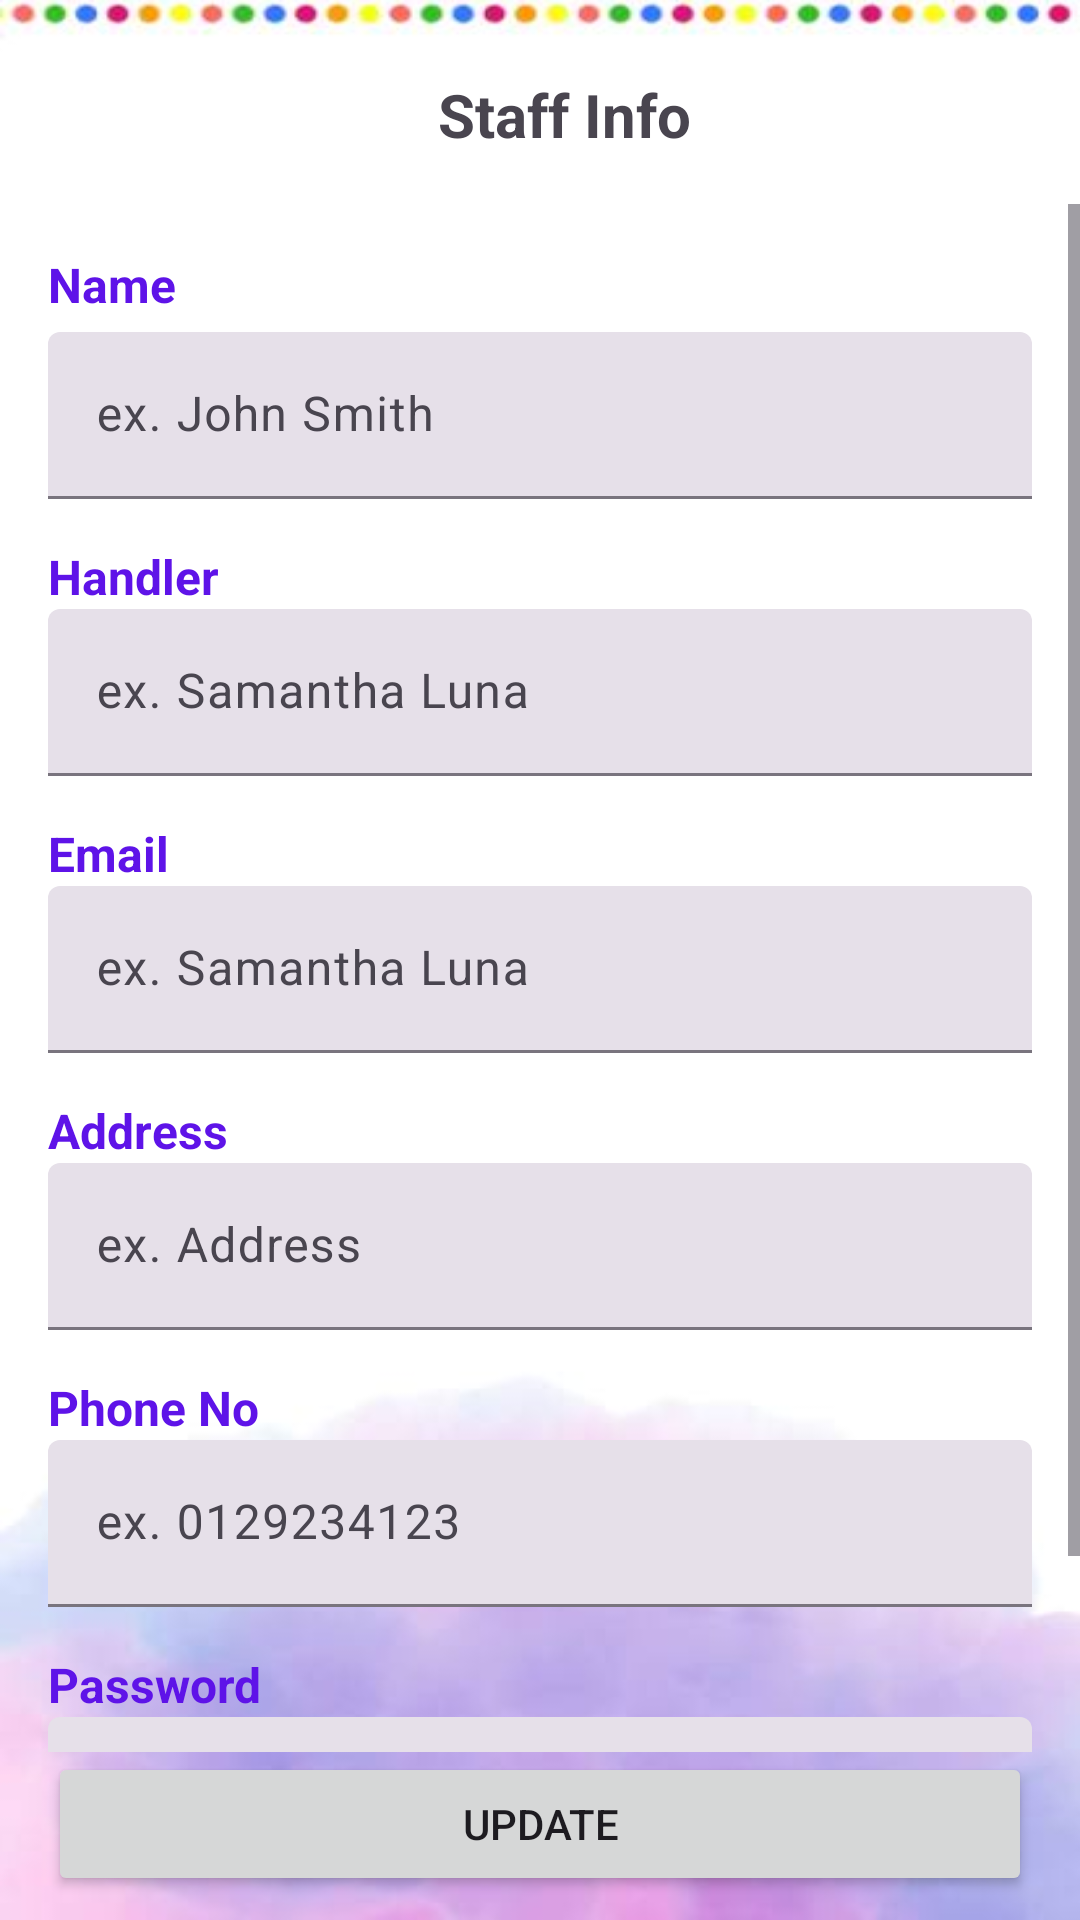

Produce the Android XML layout that renders to this screen, including the resource entries it uses.
<!-- AndroidManifest.xml: application theme Theme.FMA -->
<!-- res/layout/fragment_admin_staff_info.xml -->
<?xml version="1.0" encoding="utf-8"?>
<androidx.constraintlayout.widget.ConstraintLayout xmlns:android="http://schemas.android.com/apk/res/android"
    xmlns:app="http://schemas.android.com/apk/res-auto"
    xmlns:tools="http://schemas.android.com/tools"
    android:layout_width="match_parent"
    android:layout_height="match_parent"
    android:background="@drawable/admin_page">

    <androidx.constraintlayout.widget.ConstraintLayout
        android:id="@+id/constraintLayout5"
        android:layout_width="0dp"
        android:layout_height="60dp"
        android:layout_marginTop="8dp"
        app:layout_constraintEnd_toEndOf="parent"
        app:layout_constraintStart_toStartOf="parent"
        app:layout_constraintTop_toTopOf="parent">

        <Button
            android:id="@+id/backBtn"
            style="?attr/floatingActionButtonSecondaryStyle"
            android:layout_width="55dp"
            android:layout_height="wrap_content"
            android:layout_marginStart="16dp"
            app:icon="@drawable/ic_baseline_arrow_back_ios_new_24"
            app:layout_constraintBottom_toBottomOf="parent"
            app:layout_constraintStart_toStartOf="parent"
            app:layout_constraintTop_toTopOf="parent" />

        <Button
            android:id="@+id/logoutBtn"
            style="?attr/floatingActionButtonSecondaryStyle"
            android:layout_width="55dp"
            android:layout_height="wrap_content"
            android:layout_marginEnd="16dp"
            app:icon="@drawable/ic_baseline_logout_24"
            app:layout_constraintBottom_toBottomOf="parent"
            app:layout_constraintEnd_toEndOf="parent"
            app:layout_constraintTop_toTopOf="parent" />

        <TextView
            android:id="@+id/textView3"
            android:layout_width="wrap_content"
            android:layout_height="wrap_content"
            android:layout_marginStart="16dp"
            android:text="Staff Info"
            android:textSize="20sp"
            android:textStyle="bold"
            app:layout_constraintBottom_toBottomOf="parent"
            app:layout_constraintEnd_toEndOf="parent"
            app:layout_constraintStart_toStartOf="parent"
            app:layout_constraintTop_toTopOf="parent"
            app:layout_constraintVertical_bias="0.5" />
    </androidx.constraintlayout.widget.ConstraintLayout>

    <ScrollView
        android:layout_width="match_parent"
        android:layout_height="0dp"
        app:layout_constraintBottom_toTopOf="@+id/btnUpdateStaff"
        app:layout_constraintEnd_toEndOf="parent"
        app:layout_constraintStart_toStartOf="parent"
        app:layout_constraintTop_toBottomOf="@+id/constraintLayout5">

        <LinearLayout
            android:id="@+id/linearLayout4"
            android:layout_width="match_parent"
            android:layout_height="wrap_content"
            android:layout_marginBottom="16dp"
            android:orientation="vertical"
            android:paddingHorizontal="16dp"
            android:paddingVertical="16dp"
            app:layout_constraintBottom_toTopOf="@+id/btnUpdateStaff"
            app:layout_constraintEnd_toEndOf="parent"
            app:layout_constraintStart_toStartOf="parent"
            app:layout_constraintTop_toBottomOf="@+id/backBtn2">

            <TextView
                android:id="@+id/nameTitle"
                android:layout_width="match_parent"
                android:layout_height="wrap_content"
                android:layout_marginBottom="5dp"
                android:text="Name"
                android:textColor="@color/deep_purple"
                android:textSize="16sp"
                android:textStyle="bold" />

            <com.google.android.material.textfield.TextInputLayout
                android:id="@+id/inputStaffName"
                style="?attr/textInputFilledStyle"
                android:layout_width="match_parent"
                android:layout_height="wrap_content"
                android:layout_marginBottom="15dp"
                android:ems="10"
                android:hint="ex. John Smith"
                android:inputType="textPersonName"
                android:minHeight="48dp"
                android:textSize="16sp">

                <com.google.android.material.textfield.TextInputEditText
                    android:layout_width="match_parent"
                    android:layout_height="wrap_content" />
            </com.google.android.material.textfield.TextInputLayout>

            <TextView
                android:id="@+id/handlerTitle"
                android:layout_width="match_parent"
                android:layout_height="wrap_content"
                android:text="Handler"
                android:textColor="@color/deep_purple"
                android:textSize="16sp"
                android:textStyle="bold" />

            <com.google.android.material.textfield.TextInputLayout
                android:id="@+id/inputHandler"
                style="?attr/textInputFilledStyle"
                android:layout_width="match_parent"
                android:layout_height="wrap_content"
                android:layout_marginBottom="15dp"
                android:ems="10"
                android:hint="ex. Samantha Luna"
                android:inputType="textPersonName"
                android:minHeight="48dp"
                android:textSize="16sp">

                <com.google.android.material.textfield.TextInputEditText
                    android:layout_width="match_parent"
                    android:layout_height="wrap_content" />
            </com.google.android.material.textfield.TextInputLayout>

            <TextView
                android:id="@+id/textView6"
                android:layout_width="match_parent"
                android:layout_height="wrap_content"
                android:text="Email"
                android:textColor="@color/deep_purple"
                android:textSize="16sp"
                android:textStyle="bold" />

            <com.google.android.material.textfield.TextInputLayout
                android:id="@+id/inputStaffEmail"
                style="?attr/textInputFilledStyle"
                android:layout_width="match_parent"
                android:layout_height="wrap_content"
                android:layout_marginBottom="15dp"
                android:ems="10"
                android:hint="ex. Samantha Luna"
                android:inputType="textEmailAddress"
                android:minHeight="48dp"
                android:textSize="16sp">

                <com.google.android.material.textfield.TextInputEditText
                    android:layout_width="match_parent"
                    android:layout_height="wrap_content"
                    android:inputType="textEmailAddress" />
            </com.google.android.material.textfield.TextInputLayout>

            <TextView
                android:id="@+id/addressTitle"
                android:layout_width="match_parent"
                android:layout_height="wrap_content"
                android:text="Address"
                android:textColor="@color/deep_purple"
                android:textSize="16sp"
                android:textStyle="bold" />

            <com.google.android.material.textfield.TextInputLayout
                android:id="@+id/inputAddress"
                style="?attr/textInputFilledStyle"
                android:layout_width="match_parent"
                android:layout_height="wrap_content"
                android:layout_marginBottom="15dp"
                android:ems="10"
                android:hint="ex. Address"
                android:inputType="textPersonName"
                android:minHeight="48dp"
                android:textSize="16sp">

                <com.google.android.material.textfield.TextInputEditText
                    android:layout_width="match_parent"
                    android:layout_height="wrap_content" />
            </com.google.android.material.textfield.TextInputLayout>

            <TextView
                android:id="@+id/phoneNoTitle"
                android:layout_width="match_parent"
                android:layout_height="wrap_content"
                android:text="Phone No"
                android:textColor="@color/deep_purple"
                android:textSize="16sp"
                android:textStyle="bold" />

            <com.google.android.material.textfield.TextInputLayout
                android:id="@+id/inputPhoneNumber"
                style="?attr/textInputFilledStyle"
                android:layout_width="match_parent"
                android:layout_height="wrap_content"
                android:layout_marginBottom="15dp"
                android:ems="10"
                android:hint="ex. 0129234123"
                android:inputType="phone"
                android:minHeight="48dp"
                android:textSize="16sp">

                <com.google.android.material.textfield.TextInputEditText
                    android:layout_width="match_parent"
                    android:layout_height="wrap_content"
                    android:inputType="phone" />
            </com.google.android.material.textfield.TextInputLayout>


            <TextView
                android:id="@+id/textView7"
                android:layout_width="match_parent"
                android:layout_height="wrap_content"
                android:text="Password"
                android:textColor="@color/deep_purple"
                android:textSize="16sp"
                android:textStyle="bold" />

            <com.google.android.material.textfield.TextInputLayout
                android:id="@+id/inputStaffPassword"
                style="?attr/textInputFilledStyle"
                android:layout_width="match_parent"
                android:layout_height="wrap_content"
                android:layout_marginBottom="15dp"
                android:ems="10"
                android:hint=""
                android:inputType="textPassword"
                android:minHeight="48dp"
                android:textSize="16sp">

                <com.google.android.material.textfield.TextInputEditText
                    android:layout_width="match_parent"
                    android:layout_height="wrap_content"
                    android:inputType="textPassword" />
            </com.google.android.material.textfield.TextInputLayout>

        </LinearLayout>
    </ScrollView>

    <Button
        android:id="@+id/btnUpdateStaff"
        android:layout_width="0dp"
        android:layout_height="wrap_content"
        android:layout_marginStart="16dp"
        android:layout_marginEnd="16dp"
        android:layout_marginBottom="8dp"
        android:text="@string/update"
        app:layout_constraintBottom_toBottomOf="parent"
        app:layout_constraintEnd_toEndOf="parent"
        app:layout_constraintHorizontal_bias="0.5"
        app:layout_constraintStart_toStartOf="parent" />
</androidx.constraintlayout.widget.ConstraintLayout>
<!-- resources referenced by this layout -->
<resources>
  <color name="deep_purple">#5E13E8</color>
  <!-- drawable admin_page: jpg bitmap (drawable, 8026 bytes) -->
  <string name="update">Update</string>
  <style name="Theme.FMA" parent="Base.Theme.FMA" />
  <style name="Base.Theme.FMA" parent="Theme.Material3.DayNight.NoActionBar">
          
  
           <item name="colorPrimaryContainer">@color/light_purple</item>
      </style>
  <color name="light_purple">#BA9BF3</color>
</resources>
